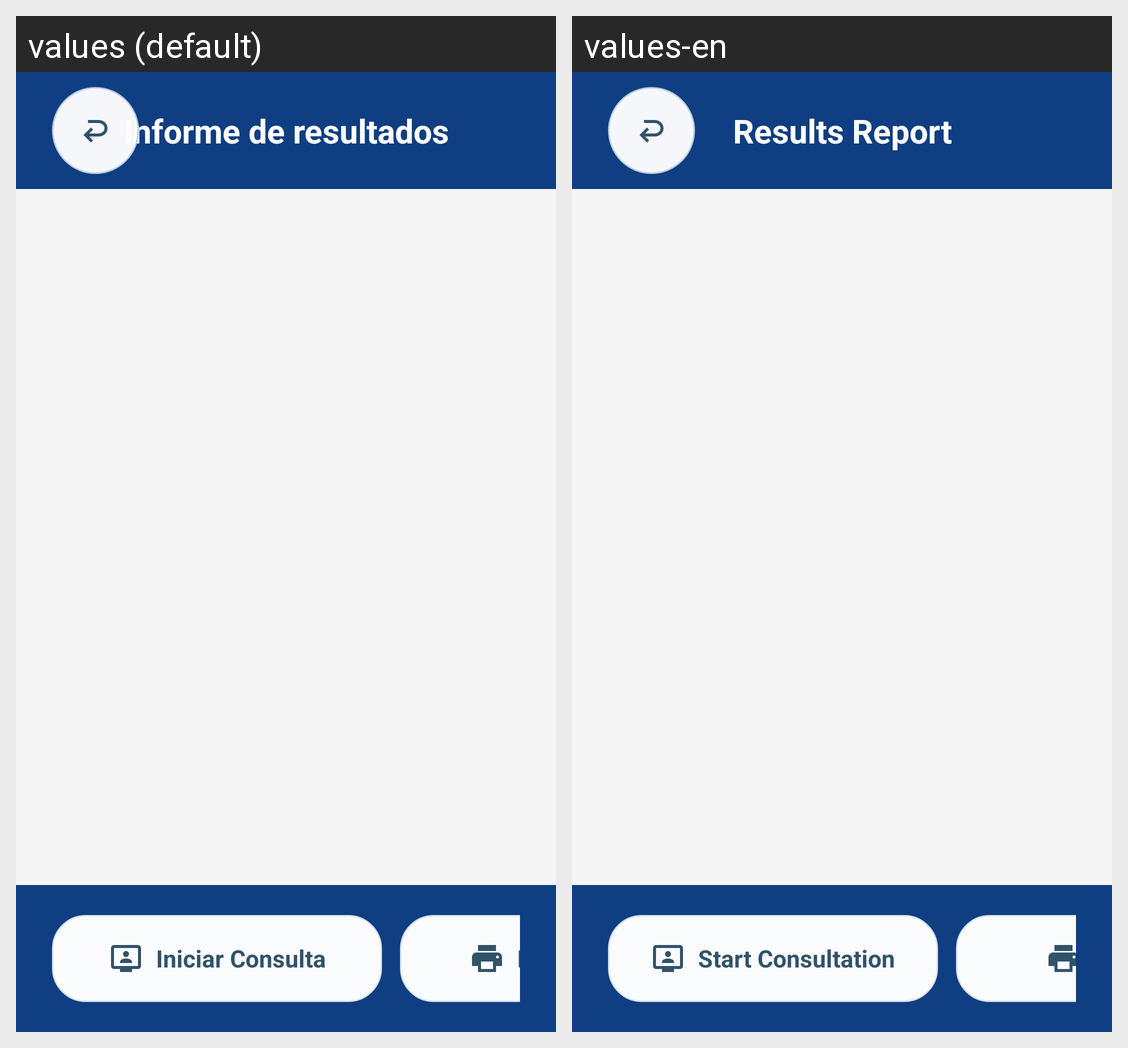

Locale-by-locale string values for the Android screen shown in this grid:
Android screen res/layout/activity_results.xml rendered under 2 locales, left to right: values (default), values-en. Device: Nexus 5 (rendered at 1080×1920; each locale shown at half size, 540×960, under a caption strip naming it); theme Theme.Quiosco.
Strings drawn on this screen, with the default value and each locale's value (text and hints the layout hard-codes, and strings that could not be matched under every locale, appear in the picture but are not listed):

results_title
  values: Informe de resultados
  values-en: Results Report

results_start_consultation
  values: Iniciar Consulta
  values-en: Start Consultation
